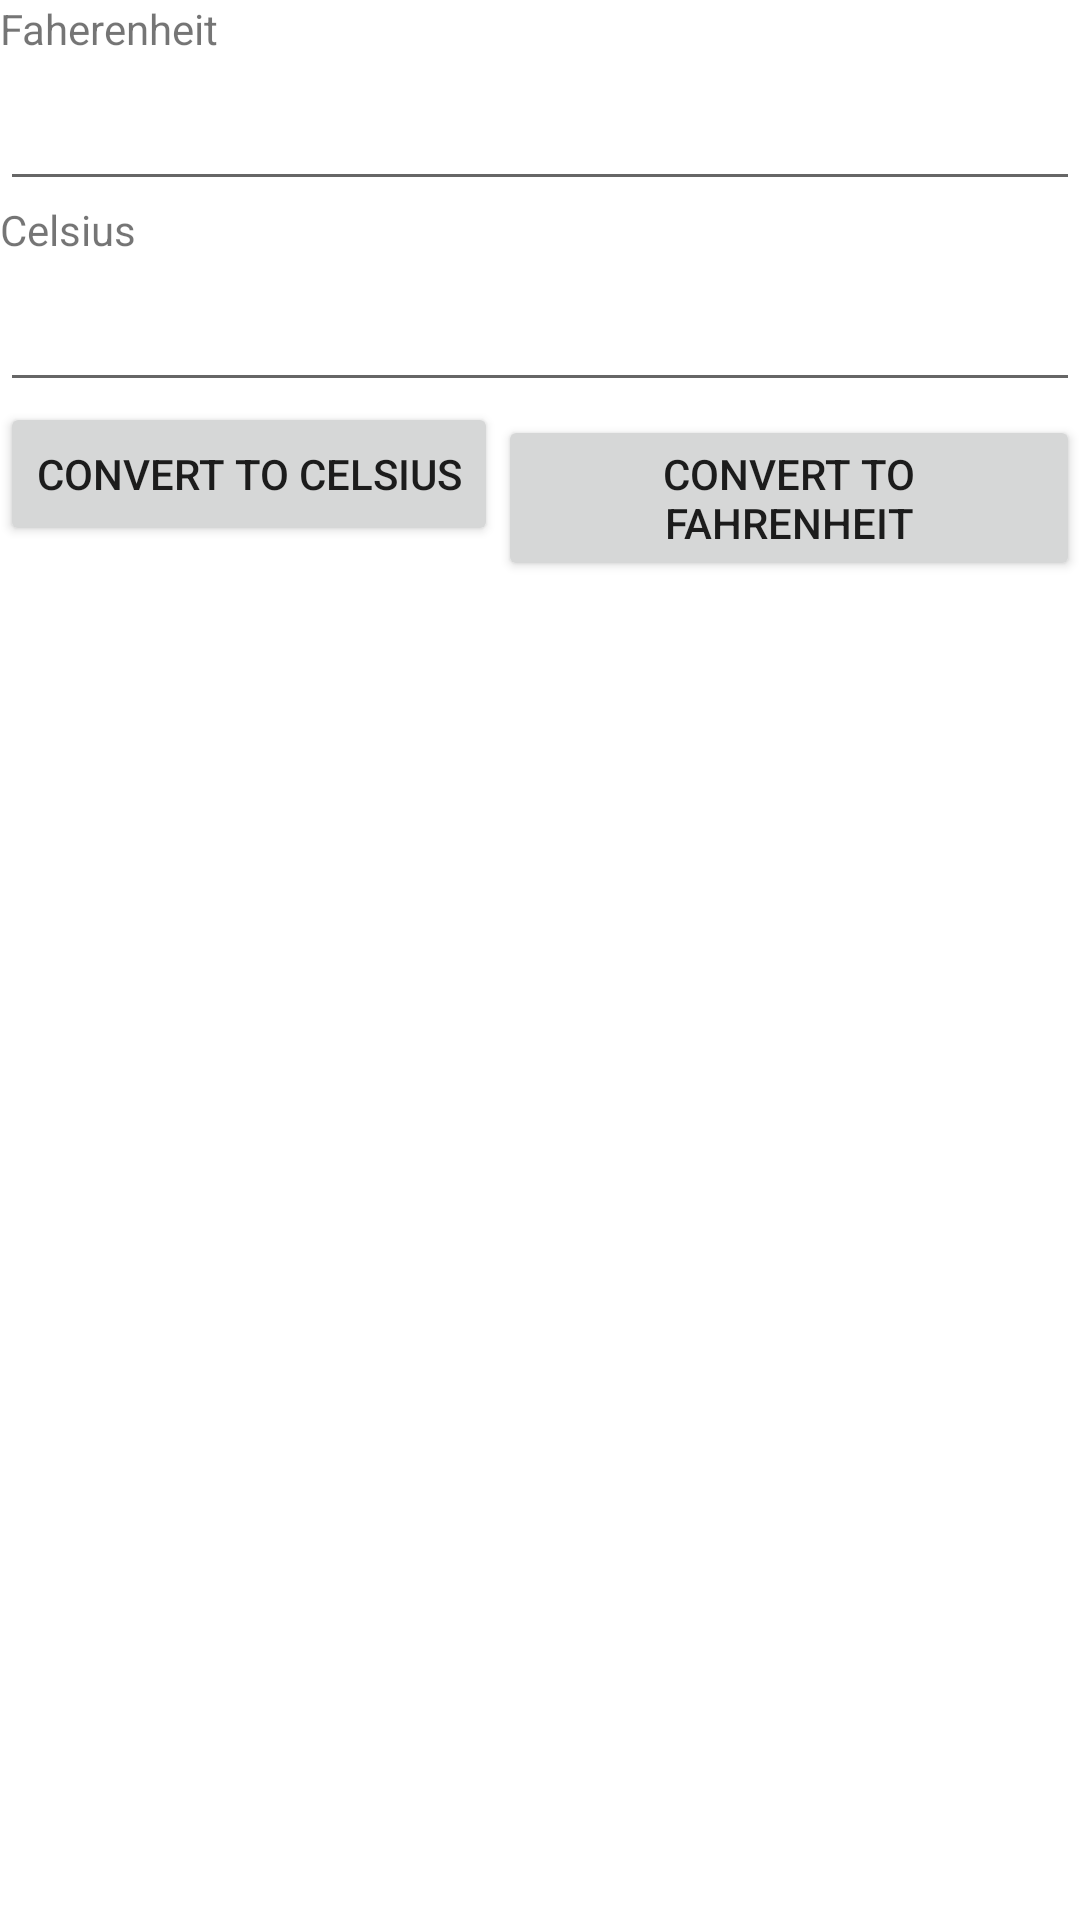

Layout XML and referenced resources for this Android screen:
<!-- AndroidManifest.xml: application theme Theme.LearnAndroidLifetime -->
<!-- res/layout/nhietdo_layout.xml -->
<?xml version="1.0" encoding="utf-8"?>
<LinearLayout xmlns:android="http://schemas.android.com/apk/res/android"
    xmlns:tools="http://schemas.android.com/tools"
    android:orientation="vertical"
    android:layout_width="match_parent"
    android:layout_height="match_parent">

    <TextView
        android:id="@+id/textView1"
        android:layout_width="match_parent"
        android:layout_height="wrap_content"
        android:text="Faherenheit" />

    <EditText
        android:id="@+id/txtFar"
        android:layout_width="match_parent"
        android:layout_height="wrap_content"
        android:ems="10"
        android:inputType="textPersonName"
        android:minHeight="48dp"
        android:text=""
        tools:ignore="SpeakableTextPresentCheck" />

    <TextView
        android:id="@+id/textView2"
        android:layout_width="match_parent"
        android:layout_height="wrap_content"
        android:text="Celsius" />

    <EditText
        android:id="@+id/txtCel"
        android:layout_width="match_parent"
        android:layout_height="wrap_content"
        android:ems="10"
        android:inputType="textPersonName"
        android:minHeight="48dp"
        android:text=""
        tools:ignore="SpeakableTextPresentCheck" />

    <LinearLayout
        android:layout_width="match_parent"
        android:layout_height="match_parent"
        android:orientation="horizontal">

        <Button
            android:id="@+id/btnFar"
            android:layout_width="wrap_content"
            android:layout_height="wrap_content"
            android:layout_weight="1"
            android:text="Convert To Celsius" />

        <Button
            android:id="@+id/btnCel"
            android:layout_width="wrap_content"
            android:layout_height="wrap_content"
            android:layout_weight="1"
            android:text="Convert To Fahrenheit" />
    </LinearLayout>

</LinearLayout>
<!-- resources referenced by this layout -->
<resources>
  <style name="Theme.LearnAndroidLifetime" parent="Theme.MaterialComponents.DayNight.DarkActionBar">
          
          <item name="colorPrimary">@color/purple_500</item>
          <item name="colorPrimaryVariant">@color/purple_700</item>
          <item name="colorOnPrimary">@color/white</item>
          
          <item name="colorSecondary">@color/teal_200</item>
          <item name="colorSecondaryVariant">@color/teal_700</item>
          <item name="colorOnSecondary">@color/black</item>
          
          <item name="android:statusBarColor" tools:targetApi="l">?attr/colorPrimaryVariant</item>
          
      </style>
  <!-- not gathered from this repository: default colours our renderer supplied (Android Studio template values) -->
  <color name="purple_500">#FF6200EE</color>
  <color name="purple_700">#FF3700B3</color>
  <color name="teal_200">#FF03DAC5</color>
  <color name="teal_700">#FF018786</color>
  <color name="black">#FF000000</color>
  <color name="white">#FFFFFFFF</color>
</resources>
